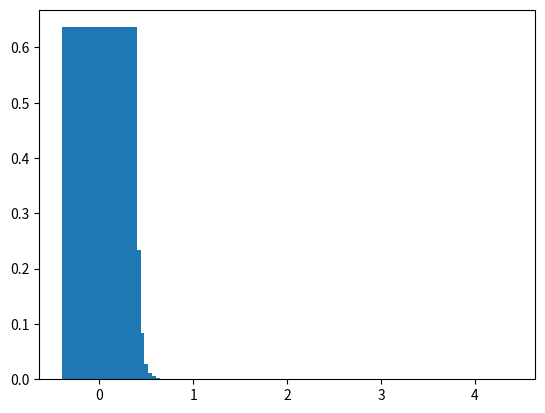

Reproduce this figure in Python.
"""np.log is ln, whereas np.log10 is your standard base 10 log."""
"""Ne pas mettre "self" comme argument des methodes"""
import numpy as np
import numpy.random as rd
import matplotlib.pyplot as plt


def fonctionDiscrete(X, n, P):
    """Tableau X trié par odre croissante"""
    """Tab X et Tab P même taille"""
    """P(X<x1)=p1=0"""
    u = rd.rand()
    i = 1
    F = P[0]
    while (i < n and u > F):
        i += 1
        F = F + P[i]

    if (u > F):
        return "indefini"
    else:
        x = X[i]
    return x


def poisson(l):
    if (l > 0):
        u = rd.random()
        x = 0
        pk = np.exp(-l)
        F = pk
        while (u > F):
            x += 1
            pk = pk * l / x
            F += pk
        return x



def fonctionGeometrique(p):
    if 0 < p < 1:
        u = rd.random()
        x = 1
        pk = p
        F = pk
        while (u > F):
            x += 1
            pk = pk * (1 - p)
            F = F + pk
        if (x > 0):
            return x
        else:
            return 'indefini'

def G_question4(p, l):
    return - ((1 / l) * np.log(1 - p))


def expo(l):
    return G_question4(rd.random(), l)


def question1():
    pass


def question2():
    print("LOI GEOMETRIQUE de parametre p")
    p=5

    print("E[X] theorique = 1/p = 1/"+str(p) +" = " + str(1/p))
    print("Var(X) theorique = (1-p) / (p²) = 1-" + str(p) + " / " + str(p*p) + " = " + str(((1-p) / (p*p))))


def question3():
    print("LOI de POISSON de parametre lambda")
    l = 5
    x = poisson(l)
    print("E[X] theorique = lambda = " + str(l))
    print("Var(X) theorique = lambda = " + str(l))
    print("Apres calcul fonctionPoisson : " + str(x))


def question4():
    """Exponentielle de parametre lamda"""
    print("On considere lamda > 0 et X, une variable aleatoire de loi exponentielle(lamda")
    """/////////////////////////////////"""
    """on prend le parametre lambda 1"""
    print("pour  lambda = 1\n")
    l = 1
    X = np.linspace(0, 4, 100)
    Y = np.zeros(100)
    j = 10000
    for i in range(j):
        for k in range(100):
            if k <= expo(l) < k + 1:
                Y[k] += 1 / j

        # Create bars
    """print(max(Y))"""
    plt.figure()
    plt.bar(X, Y)
    plt.show()


"""Appel des methodes pour chaque question de l'exercice2"""
print("-----QUESTION 2----")
print("\n")
question2()
print("\n")
print("-----QUESTION 3----")
print("\n")
question3()
print("\n")
print("-----QUESTION 4----")
print("\n")
question4()
print("\n")

# pour une loi discrete(bernoulli?)
# l=2
# X = np.linspace(0, 10, 100)
# """print("Table des probabilitées X")"""
# """print(X)"""
# """P tab/liste contenant les probabilités de P(X=xi)"""
# P = []
# for i in X:
#   result = poisson(l)
#   P.append(result)
# """print("Table des probabilitées P")"""
# """print(P)"""
